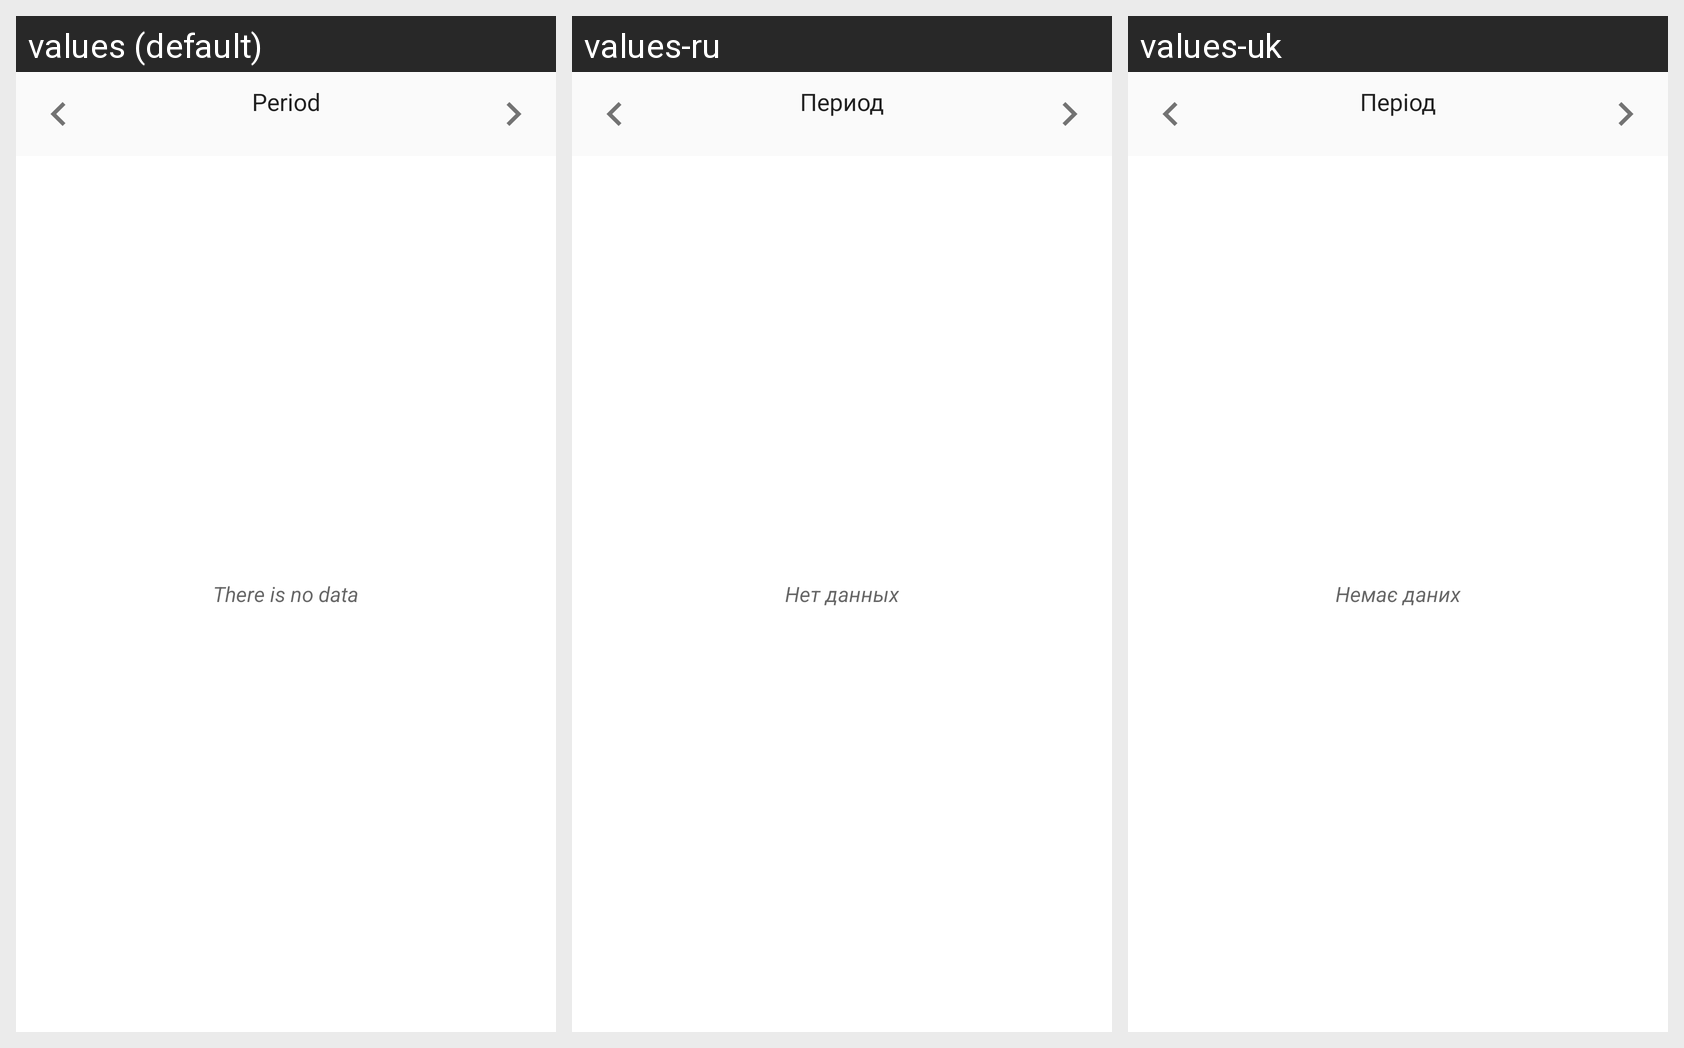

This grid shows one Android layout under several languages. Give, for every string resource on the screen, its name, the default text and each shown locale's text.
Android screen res/layout/fragment_transactions.xml rendered under 3 locales, left to right: values (default), values-ru, values-uk. Device: Nexus 5 (rendered at 1080×1920; each locale shown at half size, 540×960, under a caption strip naming it); theme AppTheme.
Strings drawn on this screen, with the default value and each locale's value (text and hints the layout hard-codes, and strings that could not be matched under every locale, appear in the picture but are not listed):

period
  values: Period
  values-ru: Период
  values-uk: Період

no_data
  values: There is no data
  values-ru: Нет данных
  values-uk: Немає даних
